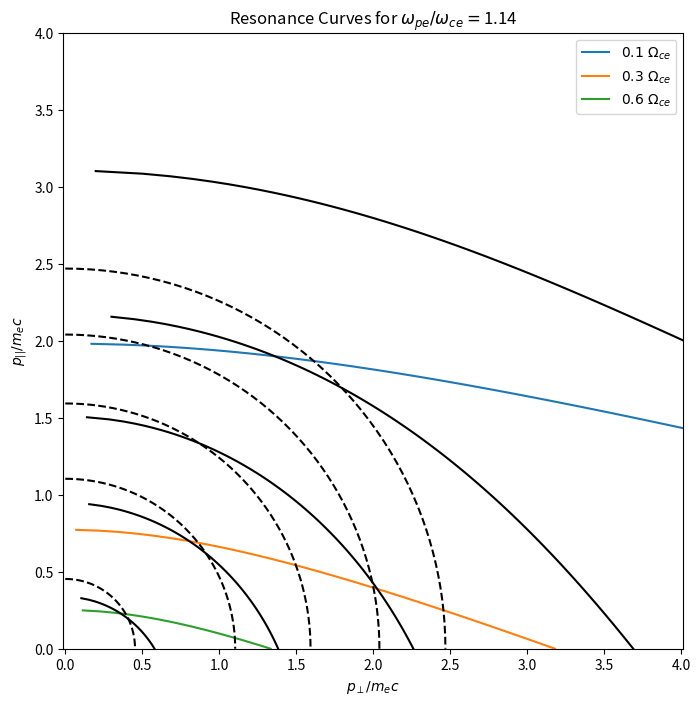

Write the Python code that produced this figure.
import numpy as np
import copy

# Define physical constants
c = 3.0E8 # m/s
mu_0 = 1.26E-6 # H·m−1 or N·A−2
eps0 = 8.85E-12 # F/m
m_p = 1.7E-27 # kg
m_e = 9.1E-31 # kg
q_e = -1.6E-19 # C

B0 = 31.2E-6 # Earth's magnetic field strength in Tesla from Schultz and Lanzerotti.

# MagB is from Eq. 1.23 in Schultz and Lanzerotti for a dipole field.
magB = lambda mlat, L: (B0/L**3)*np.sqrt(1 + 3*np.power(np.sin(np.deg2rad(
    mlat)), 2))/np.cos(np.deg2rad(mlat))**6

# Cyclotron frrequency
wce = lambda λ, Ldip: np.abs(q_e)*magB(λ, Ldip)/m_e 
# Electron number density. Currently constant, but can assume a complex function.
n_e = lambda n0, mlat = None: n0 
# Plasma frequency
wpe = lambda n0, mlat = None: np.sqrt(n_e(n0, mlat)*q_e**2/(m_e*eps0))
# Chorus |k| in a cold plama 
magk = lambda w, n0, λ, Ldip: (w/c)*np.sqrt(1 - wpe(n0, λ)**2/(
    w*(w - wce(λ, Ldip))))
# Relativistic velocity (m/s) from kinetic energy given in keV by default.
v = lambda Ek, Erest = 511: c*np.sqrt(1 - (Ek/Erest + 1)**-2)

def p(vPerp, vParallel):
    """
    NAME:    p(vPerp, vParallel)
    USE:     Map velocity to momentum space with relativstic effects accounted for.
    INPUT:   Parallel and perpendicular velocity in m/s.
    AUTHOR:  Mykhaylo Shumko
    RETURNS: perpendicular and parallel momenta in normalized momnetum 
             (Momentum in SI units)/(me*c)
    MOD:     2017-09-25
    """
    validInd = np.where(np.isfinite(vPerp))
    v = np.sqrt(np.power(vPerp[validInd], 2) + np.power(vParallel[validInd], 2))
    g = 1/np.sqrt(1 - v**2/c**2)
    pPerp = vPerp[validInd]*g/c
    pParallel = vParallel[validInd]*g/c
    return pPerp, pParallel  

def resCurveVperp(vParallel, w, n0, mlat, L, n = 1):
    """
    NAME:    resCurveVperp(vParallel, w, n0, mlat, L, n = 1)
    USE:     Uses the resonance condition to return the perpendicular velocity.
             NOTE: For electron-chorus scattering, vParallel must be negative!
    INPUT:   REQUIRED:
                vParallel - Parallel velocity in m/s
                w - Wave frequency in Rad/s
                n0 - Electron number density in #/m^3
                mlat - Magnetic latitude (for calculating |B_dipole|)
                L - Dipole L shell (for calculating |B_dipole|)
             OPTIONAL:
                n = 1 - Resonance harmonic (default to cyclotron resonance)
    AUTHOR:  Mykhaylo Shumko
    RETURNS: Perpendicular velocity in m/s.
    MOD:     2017-09-25
    """
    A = (c*(w - vParallel*magk(w, n0, mlat, L))/(n*wce(mlat, L)))**2
    return np.sqrt(c**2 - vParallel**2 - A)


def diffCurveVperp(v_parallel, w, n0, mlat, L, E):
    """
    NAME:    diffCurveVperp(v_parallel, w, mlat, L, n0, E)
    USE:     This function returns the perpendicular velocity from the diffusion
             equation given in Eq. 6 in Summers et al. 1998. 
             NOTE: This function assumes a constant phase velocity!
    INPUT:   REQUIRED:
                vParallel - Parallel velocity in m/s
                w - Wave frequency in Rad/s
                n0 - Electron number density in #/m^3
                mlat - Magnetic latitude (for calculating |B_dipole|)
                L - Dipole L shell (for calculating |B_dipole|)
                E - Electron energy in keV for determening the constant of integration.
    AUTHOR:  Mykhaylo Shumko
    RETURNS: Perpendicular velocity in m/s.
    MOD:     2017-09-26
    """
    # Calculate the normalized velocities
    u_0 = 1/np.sqrt(1 - wpe(n0, mlat = mlat)**2/(w*(w - np.abs(wce(mlat, L)))))
    if u_0 > 1:
        print('WARNING, u is superluminal!')
    # Need to make a copy so it wont be normalized outside.
    vp = copy.copy(v_parallel)/c 
    v_0 = v(E)/c # Initial condition
    # Diffusion equation from Summers et al 1998 eq 6.
    numerator = ( -(1 - (u_0*v_0)**2)*vp**2 + 
        2*u_0*(1 - v_0**2)*vp + v_0**2 + u_0**2)
    denomimator = 1 - u_0**2
    vPerp = np.sqrt(numerator/denomimator)
    return c*vPerp

if __name__ == '__main__':
    import matplotlib.pyplot as plt
    print('Recreating resonance curves from Figure 6 in Meredith et al 2002.')
    ### CITATION ###
    # N. P. Meredith, R. B. Horne, D. Summers, R. M. Thorne, R. H. A. 
    # Iles, et al.. Evidence for acceleration of outer zone electrons to 
    # relativistic energies by whistler mode chorus. Annales
    # Geophysicae, European Geosciences Union, 2002, 20 (7), pp.967-979.

    diffEnergies = np.arange(50, 1000, 200)
    vParallel = c*np.linspace(0, -0.99, num = 100) # m/s
    mlat = 0
    L = 4 #5.7 #4
    n0 = 3E6 # Density (# m^-3)

    # Calculate and plot resutls
    plt.figure(figsize = (8, 8))
    vPerp = resCurveVperp(vParallel, 0.1*wce(mlat, L), n0, mlat, L)
    pPerp, pParallel = p(vPerp, vParallel)
    plt.plot(pPerp, -pParallel, label = r'$0.1 \ \Omega_{ce}$')

    vPerp = resCurveVperp(vParallel, 0.3*wce(mlat, L), n0, mlat, L)
    pPerp, pParallel = p(vPerp, vParallel)
    plt.plot(pPerp, -pParallel, label = r'$0.3 \ \Omega_{ce}$')

    vPerp = resCurveVperp(vParallel, 0.6*wce(mlat, L), n0, mlat, L)
    pPerp, pParallel = p(vPerp, vParallel)
    plt.plot(pPerp, -pParallel, label = r'$0.6 \ \Omega_{ce}$')

    # Now draw the diffusion curves and equal energy contours.
    theta = np.linspace(0, np.pi/2)

    for e in diffEnergies:
        r = v(e)
        vPerp_eq = r*np.sin(theta)
        vParallel_eq = r*np.cos(theta)
        pPerp_eq, pParallel_eq = p(vPerp_eq, vParallel_eq)
        plt.plot(pPerp_eq, pParallel_eq, 'k--')

        vPerp = diffCurveVperp(vParallel, 0.1*wce(mlat, L), n0, mlat, L, e)
        pPerp, pParallel = p(vPerp, vParallel)
        plt.plot(pPerp, -pParallel, 'k')

    #plt.ylim((0, 4))
    #plt.xlim((0, 4))
    plt.xlabel(r'$p_{\perp}/m_e c$')
    plt.ylabel(r'$p_{||}/m_e c$')
    plt.title(r'Resonance Curves for $\omega_{pe} / \omega_{ce} = $' + str(round(wpe(n0, mlat)/wce(mlat, L), 2)))
    plt.legend()
    plt.axis('equal')
    plt.xlim(left = 0, right = 4)
    plt.ylim(0, 4)
    
    plt.show()
